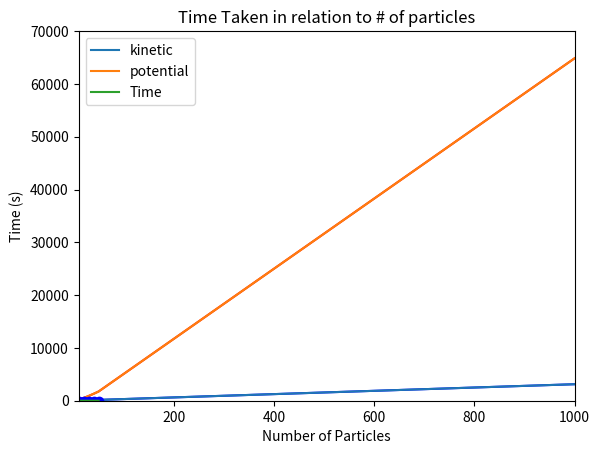

Here is the Python script that generated this plot:
# -*- coding: utf-8 -*-
"""
Spyder Editor

This is a temporary script file.
"""
import numpy as np
'''
import turtle


turtle.shape("turtle")
turtle.left(45)
turtle.position()
(0.00,0.00)
turtle.forward(50)
turtle.color("green")
turtle.right(50)
turtle.circle(125,350)
turtle.home()
big=("Arial", 20, "normal")
turtle.penup()
turtle.goto(-40,150)
turtle.write("Hello Friend!", font=big)
turtle.goto(-40,100)
turtle.write("Welcome to my home", font=big)

turtle.home()
turtle.back(10)
turtle.exitonclick()

'''
#number of particles assigned can be varied
#assignment is to chose 5 different N values
Npart = 10
Npart_array = [10,20,30,40,50,1000]
KE_array = [31.25,62.5, 93.75, 125.0,156.25, 3125.0]
PE_array = [192.89682539682542,519.547931428736,898.4961392761172,
            1311.4172155745546,1749.602669164726, 64854.70860551561]
Npart_array1 = [10,20,30,40,50]
Time_array = [0.3112938404083252,0.31322407722473145, 0.3245081901550293, 
              0.3370239734649658,0.3811812400817871]



#creation of an array "m" and "v" to store the masses and velocities of the 10 particles
# each entry will start as zero and later adjusted 


#create empty lists for each quantity
m = np.zeros(Npart)
v = np.zeros(Npart)


for i in range(0,Npart):
    m[i] = 1.0
    v[i] = 2.5
print(m)




## i will be the syntax in our loop and will represent the range from (0,Npart) of the loop. 
## now we can use i to continue our code.

    
print("Printing array of masses:",m)
print("Printing array of velocities:",v)

#now we can input the formula for kinetic energies of each ith particle

T = 1/2 * m[i] * v[i]**2

print(T)

## initialize a sym variable to zero
T_tot_loop = 0
#loop over elements of the T array and compute the sum

for i in range(0,Npart):
    T_tot_loop = T_tot_loop + T
    
# or you can try another method by using np.sum which will be shown in the code below
# both entries shoul give you the same number

#T_tot_sum = np.sum(T)

print("Result from kinetic energy is ",T_tot_loop)
#print(result from kinetic energy is",T_tot_sum)

#consider potnetial energy
#x_i will considee the position of the particle i
#x_j will consider position of particle j
#tot potential energy will be a sum over the potential energy for each particle
#We need to compute two nested sums to get the tot potential energy

##we need charge of particle, separation between each particle pair
#to store separations between particle pairs we need to use 2-D array

### create 1-D arrays of length Npart for q... assign each particle charge of 1 natural unit
q = np.ones(Npart)

### create a 1-D array of length Npart for x... use np.linspace to automatically
### assign values since we want the particles evenly spaced.
# for our purposes np.linspace(start,stop,num)
## stop will be reduced by 1(charge) and mulitplied by 0.2(separation)

x = np.linspace(0,(Npart-1)*0.2,Npart)

#not to sure what a 2D array is.

## create a 2-D array that is Npart x Npart for the separations between particle pairs
r = np.zeros((Npart,Npart))

### compute all separations using two nested for-loops to access the positions of each particle
for i in range(0,Npart):
    for j in range(0,Npart):
        r[i][j] = np.sqrt( (x[i]-x[j])**2 )

### now print all arrays 
print("Printing array of charges ",q)
print("Printing array of charges ",x)
print("Printing array of charges \n",r)

### function to compute potential energy given an array of separations and an array of charges
def Potential(sep_array, charge_array):
    ### presumably the number of particles is equal to the length
    ### of the array of charges
    N = len(charge_array)
    
    ### initialize the potential energy to zer
    Pot = 0.
    ### nested loop
    for i in range(0,N):
        for j in range(0,N):
            ### do not calculate potential of particle with itself!
            if (i!=j):
                Pot = Pot + charge_array[i]*charge_array[j]/sep_array[i][j]
    return Pot
print("potential energy", Potential)
## Compute total potential energy and store it as the variable V_tot
V_tot = Potential(r, q)

### print it to see what it is!
print(V_tot)

### import time library
import time
### import pyplot as library
from matplotlib import pyplot as plt

### get the time at the beginning of the program
start = time.time()
### create an array of
x1 = Npart_array
### create an array of y-values 
y1 = KE_array

x2 = Npart_array
y2 = PE_array

### plot y = x^2 with a red line!
plt.plot(x1, y1, 'blue')
plt.plot(x1,y1, label = "kinetic")

plt.plot(x2, y2, 'red')
plt.plot(x2,y2, label = "potential")

plt.xlabel('Number of Particles')
plt.ylabel('Kinetic and Potential Energy')
plt.title('Kinetic and Potential vs # particles')
plt.savefig("test.png")
plt.ylim(0,70000) 
plt.xlim(10,1000)
plt.legend()
plt.show()

### figure out how much time this whole program took to run!
end = time.time()
how_long = end - start
### print the total time taken in seconds
print("Hi Dr.Foley, my answers for the following questions are in this code")
print("Kinetic Energy scales linearly")
print("Potential Energy scales quadratically")

#print("Total time to run in seconds is: ",how_long)

### import time library
import time
### import pyplot as library
from matplotlib import pyplot as plt

### get the time at the beginning of the program
##start = time.time()

x = Npart_array1
y = Time_array

plt.plot(x, y, 'b--o')
plt.plot(x,y, label = "Time")
plt.xlabel('Number of Particles')
plt.ylabel('Time (s)')
plt.title('Time Taken in relation to # of particles')
plt.legend()
plt.show()
